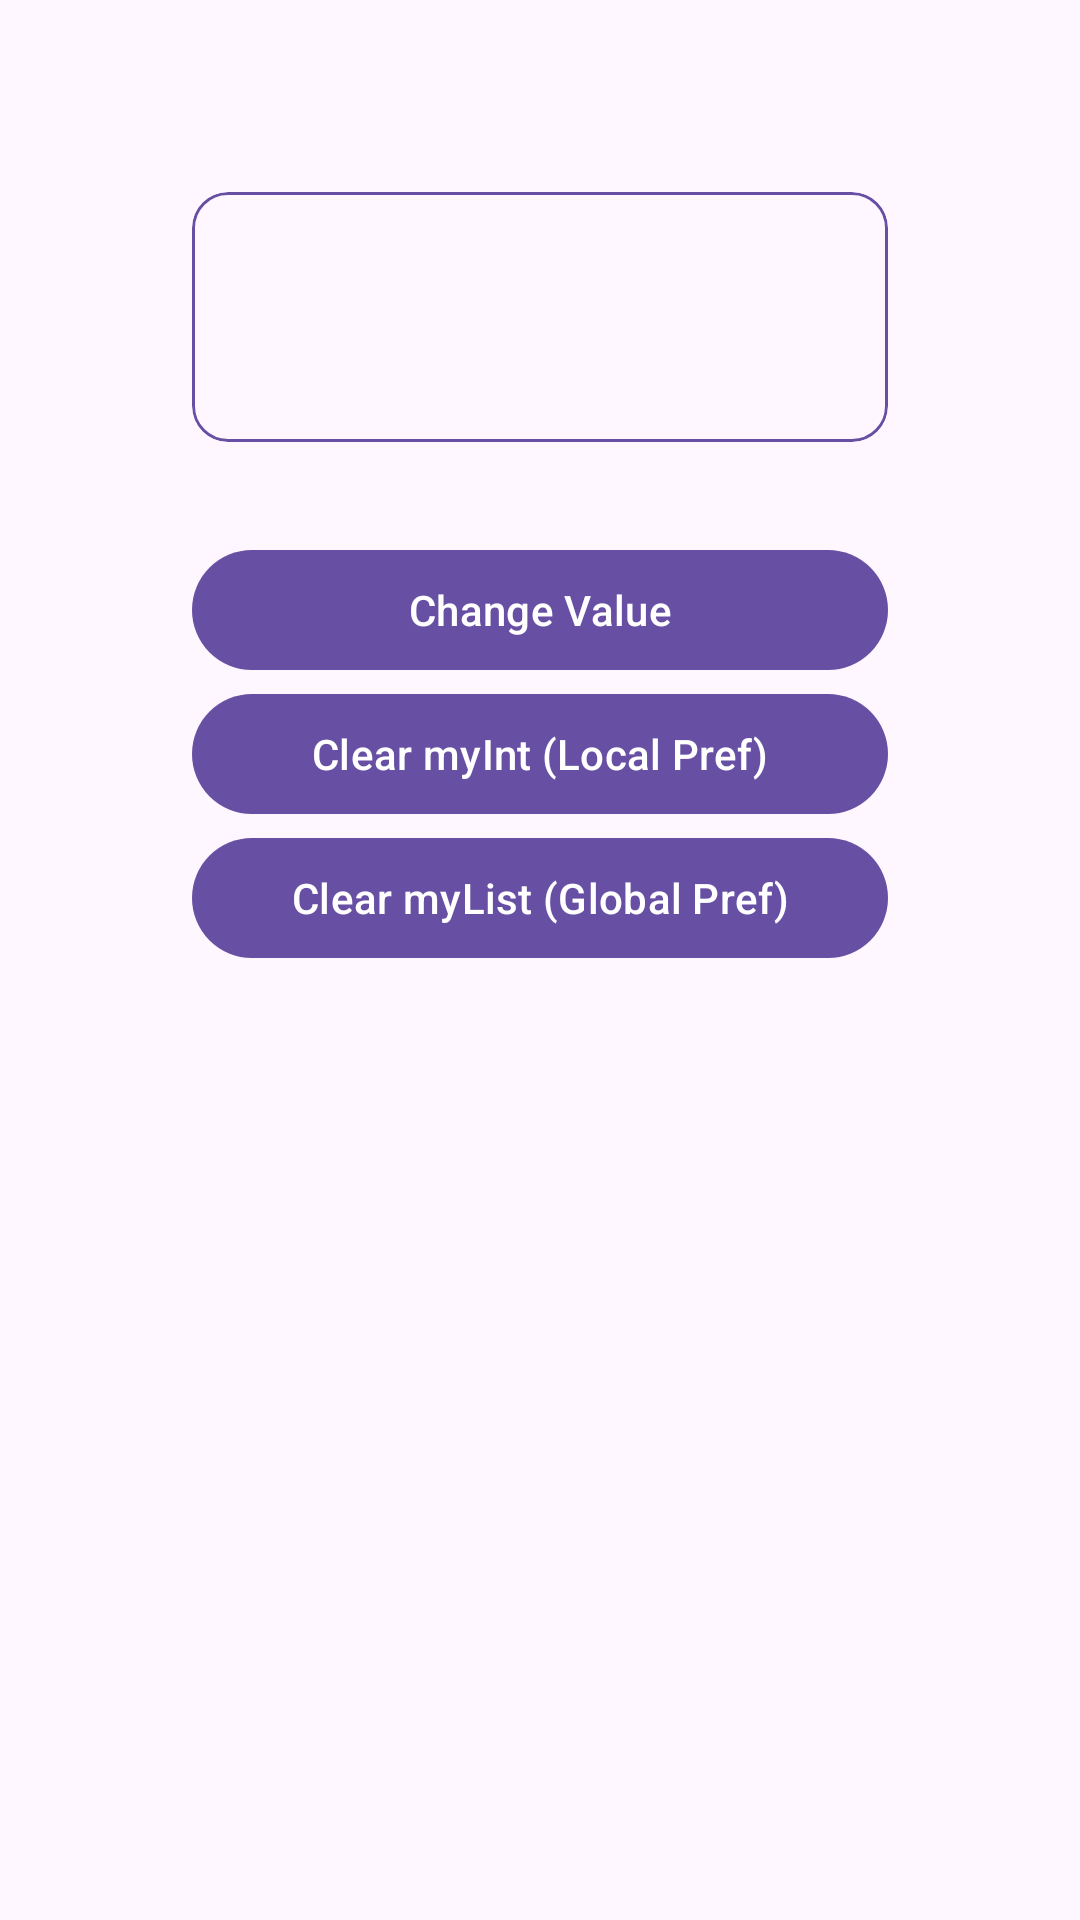

Layout XML and referenced resources for this Android screen:
<!-- AndroidManifest.xml: application theme AppTheme -->
<!-- res/layout/fragment_child_activity.xml -->
<?xml version="1.0" encoding="utf-8"?>
<FrameLayout xmlns:android="http://schemas.android.com/apk/res/android"
    xmlns:tools="http://schemas.android.com/tools"
    android:layout_width="match_parent"
    android:layout_height="match_parent"
    android:layout_gravity="center"
    android:padding="64dp"
    tools:context=".ChildActivityFragment"
    tools:showIn="@layout/activity_child_with_fragment">

    <include
        android:id="@+id/content"
        layout="@layout/content_child" />

</FrameLayout>
<!-- res/layout/activity_child_with_fragment.xml (included above) -->
<?xml version="1.0" encoding="utf-8"?>
<androidx.coordinatorlayout.widget.CoordinatorLayout xmlns:android="http://schemas.android.com/apk/res/android"
    xmlns:app="http://schemas.android.com/apk/res-auto"
    xmlns:tools="http://schemas.android.com/tools"
    android:layout_width="match_parent"
    android:layout_height="match_parent"
    tools:context=".ChildActivityWithFragment">

    <com.google.android.material.appbar.AppBarLayout
        android:layout_width="match_parent"
        android:layout_height="wrap_content"
        android:theme="@style/AppTheme.AppBarOverlay">

        <com.google.android.material.appbar.MaterialToolbar
            android:id="@+id/toolbar"
            style="@style/AppTheme.Toolbar"
            android:layout_width="match_parent"
            android:layout_height="?attr/actionBarSize"
            app:popupTheme="@style/AppTheme.PopupOverlay" />

    </com.google.android.material.appbar.AppBarLayout>

    <fragment
        android:id="@+id/fragment"
        android:name="io.github.achmadhafid.sample_app.ChildActivityFragment"
        android:layout_width="match_parent"
        android:layout_height="match_parent"
        app:layout_behavior="@string/appbar_scrolling_view_behavior"
        tools:layout="@layout/fragment_child_activity"
        tools:ignore="FragmentTagUsage" />

</androidx.coordinatorlayout.widget.CoordinatorLayout>
<!-- res/layout/content_child.xml (included above) -->
<?xml version="1.0" encoding="utf-8"?>
<androidx.core.widget.NestedScrollView xmlns:android="http://schemas.android.com/apk/res/android"
    xmlns:app="http://schemas.android.com/apk/res-auto"
    xmlns:tools="http://schemas.android.com/tools"
    android:layout_width="match_parent"
    android:layout_height="wrap_content"
    app:layout_behavior="@string/appbar_scrolling_view_behavior"
    tools:ignore="HardcodedText">

    <LinearLayout
        android:layout_width="match_parent"
        android:layout_height="wrap_content"
        android:gravity="center"
        android:orientation="vertical">

        <com.google.android.material.card.MaterialCardView
            android:layout_width="match_parent"
            android:layout_height="wrap_content"
            android:layout_marginBottom="32dp"
            app:contentPadding="16dp"
            app:strokeColor="?attr/colorPrimary"
            app:strokeWidth="1dp">

            <LinearLayout
                android:layout_width="match_parent"
                android:layout_height="wrap_content"
                android:gravity="center"
                android:orientation="vertical">

                <TextView
                    android:id="@+id/tv_Local_var"
                    android:layout_width="match_parent"
                    android:layout_height="wrap_content"
                    android:layout_marginBottom="8dp"
                    android:gravity="center"
                    android:textAppearance="@style/TextAppearance.MaterialComponents.Body1" />

                <TextView
                    android:id="@+id/tv_global_var"
                    android:layout_width="match_parent"
                    android:layout_height="wrap_content"
                    android:gravity="center"
                    android:textAppearance="@style/TextAppearance.MaterialComponents.Body1" />

            </LinearLayout>

        </com.google.android.material.card.MaterialCardView>

        <com.google.android.material.button.MaterialButton
            android:id="@+id/btn_add"
            android:layout_width="match_parent"
            android:layout_height="wrap_content"
            android:text="Change Value"
            android:textAllCaps="false" />

        <com.google.android.material.button.MaterialButton
            android:id="@+id/btn_clear_local"
            android:layout_width="match_parent"
            android:layout_height="wrap_content"
            android:text="Clear myInt (Local Pref)"
            android:textAllCaps="false" />

        <com.google.android.material.button.MaterialButton
            android:id="@+id/btn_clear_global"
            android:layout_width="match_parent"
            android:layout_height="wrap_content"
            android:text="Clear myList (Global Pref)"
            android:textAllCaps="false" />

    </LinearLayout>

</androidx.core.widget.NestedScrollView>
<!-- resources referenced by this layout -->
<resources>
  <style name="AppTheme.AppBarOverlay" parent="ThemeOverlay.Material3.ActionBar" />
  <style name="AppTheme.PopupOverlay" parent="ThemeOverlay.Material3.Light" />
  <style name="AppTheme.Toolbar" parent="AppTheme">
          <item name="android:background">?attr/colorSurface</item>
      </style>
  <style name="AppTheme" parent="Theme.Material3.DayNight.NoActionBar">
          <item name="android:statusBarColor">@android:color/transparent</item>
      </style>
</resources>
